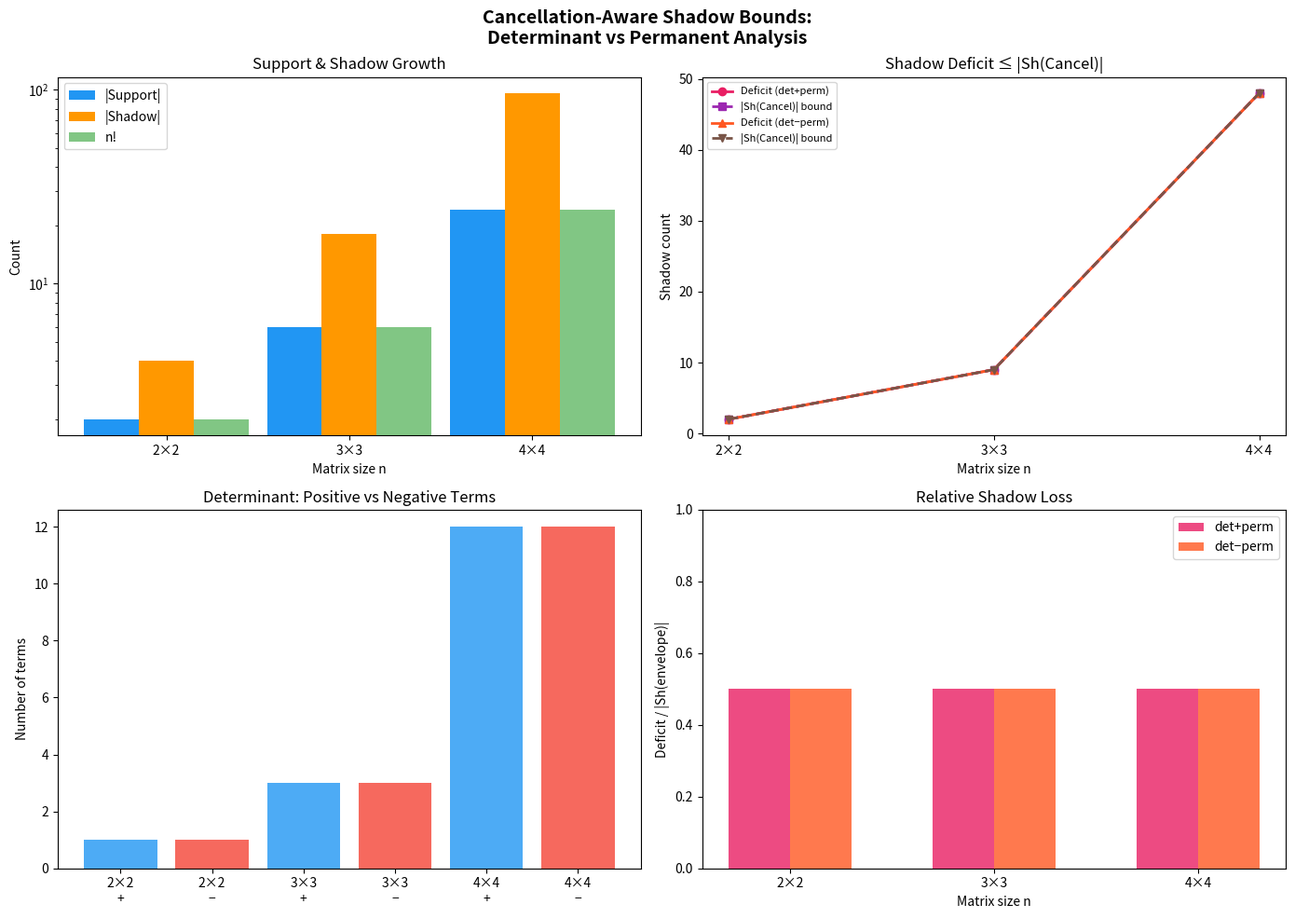

This figure's Python source:
"""
Visualization: Shadow Deficit Landscape for Determinant/Permanent Polynomials

Visualizes how shadow deficit, cancellation set size, and shadow bound
scale across different matrix sizes and cancellation scenarios.
Shows the key inequality: deficit ≤ |Sh(Cancel)| always holds.
"""

import matplotlib
matplotlib.use('Agg')
import matplotlib.pyplot as plt
import numpy as np
from itertools import permutations


# ── Self-contained functions ─────────────────────────────────────────

def perm_sign(perm):
    n = len(perm)
    visited = [False] * n
    sign = 1
    for i in range(n):
        if visited[i]: continue
        j, cycle_len = i, 0
        while not visited[j]:
            visited[j] = True
            j = perm[j]
            cycle_len += 1
        if cycle_len % 2 == 0:
            sign *= -1
    return sign

def one_shadow(S):
    shadow = set()
    for alpha in S:
        for i in range(len(alpha)):
            if alpha[i] > 0:
                beta = list(alpha)
                beta[i] -= 1
                shadow.add(tuple(beta))
    return shadow

def det_polynomial(n):
    poly = {}
    for perm in permutations(range(n)):
        vec = tuple(1 if j == perm[i] else 0 for i in range(n) for j in range(n))
        poly[vec] = poly.get(vec, 0) + perm_sign(list(perm))
    return {k: v for k, v in poly.items() if v != 0}

def perm_polynomial(n):
    poly = {}
    for perm in permutations(range(n)):
        vec = tuple(1 if j == perm[i] else 0 for i in range(n) for j in range(n))
        poly[vec] = poly.get(vec, 0) + 1
    return {k: v for k, v in poly.items() if v != 0}

def add_poly(p, q):
    r = dict(p)
    for k, v in q.items():
        r[k] = r.get(k, 0) + v
    return {k: v for k, v in r.items() if v != 0}

def negate_poly(p):
    return {k: -v for k, v in p.items()}


# ── Compute data ─────────────────────────────────────────────────────

fig, axes = plt.subplots(2, 2, figsize=(14, 10))
fig.suptitle('Cancellation-Aware Shadow Bounds:\nDeterminant vs Permanent Analysis',
             fontsize=14, fontweight='bold')

# Panel 1: Support and shadow sizes across n
ns = [2, 3, 4]
support_sizes = []
shadow_sizes = []
n_factorial = []

for n in ns:
    det = det_polynomial(n)
    supp = set(det.keys())
    sh = one_shadow(supp)
    support_sizes.append(len(supp))
    shadow_sizes.append(len(sh))
    n_factorial.append(len(list(permutations(range(n)))))

ax = axes[0, 0]
x = np.arange(len(ns))
width = 0.3
ax.bar(x - width, support_sizes, width, label='|Support|', color='#2196F3')
ax.bar(x, shadow_sizes, width, label='|Shadow|', color='#FF9800')
ax.bar(x + width, n_factorial, width, label='n!', color='#4CAF50', alpha=0.7)
ax.set_xlabel('Matrix size n')
ax.set_ylabel('Count')
ax.set_title('Support & Shadow Growth')
ax.set_xticks(x)
ax.set_xticklabels([f'{n}×{n}' for n in ns])
ax.legend()
ax.set_yscale('log')

# Panel 2: det+perm and det-perm cancellation
ax = axes[0, 1]
cancel_data = {'det+perm': [], 'det-perm': []}
deficit_data = {'det+perm': [], 'det-perm': []}
sh_cancel_data = {'det+perm': [], 'det-perm': []}

for n in ns:
    det = det_polynomial(n)
    perm = perm_polynomial(n)
    det_supp = set(det.keys())
    perm_supp = set(perm.keys())
    union = det_supp | perm_supp

    for op_name, op in [('det+perm', perm), ('det-perm', negate_poly(perm))]:
        result = add_poly(det, op)
        result_supp = set(result.keys())
        cancel = union - result_supp
        sh_union = one_shadow(union)
        sh_result = one_shadow(result_supp)
        sh_cancel = one_shadow(cancel)
        deficit = max(0, len(sh_union) - len(sh_result))

        cancel_data[op_name].append(len(cancel))
        deficit_data[op_name].append(deficit)
        sh_cancel_data[op_name].append(len(sh_cancel))

x = np.arange(len(ns))
ax.plot(x, deficit_data['det+perm'], 'o-', label='Deficit (det+perm)', color='#E91E63', linewidth=2)
ax.plot(x, sh_cancel_data['det+perm'], 's--', label='|Sh(Cancel)| bound', color='#9C27B0', linewidth=2)
ax.plot(x, deficit_data['det-perm'], '^-', label='Deficit (det−perm)', color='#FF5722', linewidth=2)
ax.plot(x, sh_cancel_data['det-perm'], 'v--', label='|Sh(Cancel)| bound', color='#795548', linewidth=2)
ax.set_xlabel('Matrix size n')
ax.set_ylabel('Shadow count')
ax.set_title('Shadow Deficit ≤ |Sh(Cancel)|')
ax.set_xticks(x)
ax.set_xticklabels([f'{n}×{n}' for n in ns])
ax.legend(fontsize=8)

# Panel 3: Cancellation rate comparison
ax = axes[1, 0]
for n in ns:
    det = det_polynomial(n)
    det_pos = {k: v for k, v in det.items() if v > 0}
    det_neg = {k: -v for k, v in det.items() if v < 0}
    ax.bar(f'{n}×{n}\n+', len(det_pos), color='#2196F3', alpha=0.8)
    ax.bar(f'{n}×{n}\n−', len(det_neg), color='#F44336', alpha=0.8)

ax.set_ylabel('Number of terms')
ax.set_title('Determinant: Positive vs Negative Terms')
ax.axhline(y=0, color='black', linewidth=0.5)

# Panel 4: Shadow deficit as fraction of envelope shadow
ax = axes[1, 1]
fractions_plus = []
fractions_minus = []
for i, n in enumerate(ns):
    det = det_polynomial(n)
    perm = perm_polynomial(n)
    det_supp = set(det.keys())
    perm_supp = set(perm.keys())
    union = det_supp | perm_supp
    sh_union = one_shadow(union)

    for op_name, op, fracs in [('det+perm', perm, fractions_plus),
                                ('det-perm', negate_poly(perm), fractions_minus)]:
        result = add_poly(det, op)
        result_supp = set(result.keys())
        sh_result = one_shadow(result_supp)
        deficit = max(0, len(sh_union) - len(sh_result))
        fracs.append(deficit / max(1, len(sh_union)))

x = np.arange(len(ns))
ax.bar(x - 0.15, fractions_plus, 0.3, label='det+perm', color='#E91E63', alpha=0.8)
ax.bar(x + 0.15, fractions_minus, 0.3, label='det−perm', color='#FF5722', alpha=0.8)
ax.set_xlabel('Matrix size n')
ax.set_ylabel('Deficit / |Sh(envelope)|')
ax.set_title('Relative Shadow Loss')
ax.set_xticks(x)
ax.set_xticklabels([f'{n}×{n}' for n in ns])
ax.legend()
ax.set_ylim(0, 1)

plt.tight_layout()
plt.savefig('shadow_deficit_analysis.png', dpi=150, bbox_inches='tight')
print("Saved: shadow_deficit_analysis.png")
